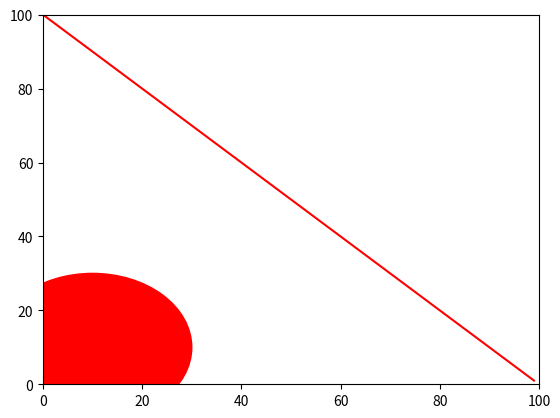

Here is the Python script that generated this plot:
import matplotlib
from matplotlib.lines import Line2D
from matplotlib.patches import Circle
import matplotlib.pyplot as plt
import numpy as np

fig = plt.figure()
ax = fig.add_subplot(111)
ax.set_xlim((0,100))
ax.set_ylim((0,100))
l = Line2D(np.arange(0,100),np.arange(100,000,-1))
c = Circle((10,10),20)
ax.add_line(l)
ax.add_artist(c)
fig.show()

l.set_color("red")
c.set_color("red")
fig.canvas.draw()


